Run: headless pygame with SDL's dummy video driver; simulated clock (each Clock.tick advances the game by its frame time, no real sleeping); random seed 0; keys injected as events and as key.get_pressed() state; mouse plan: one left click at the window centre at the start of phase 2, then a move to the lower-right quarter at the start of phase 3.
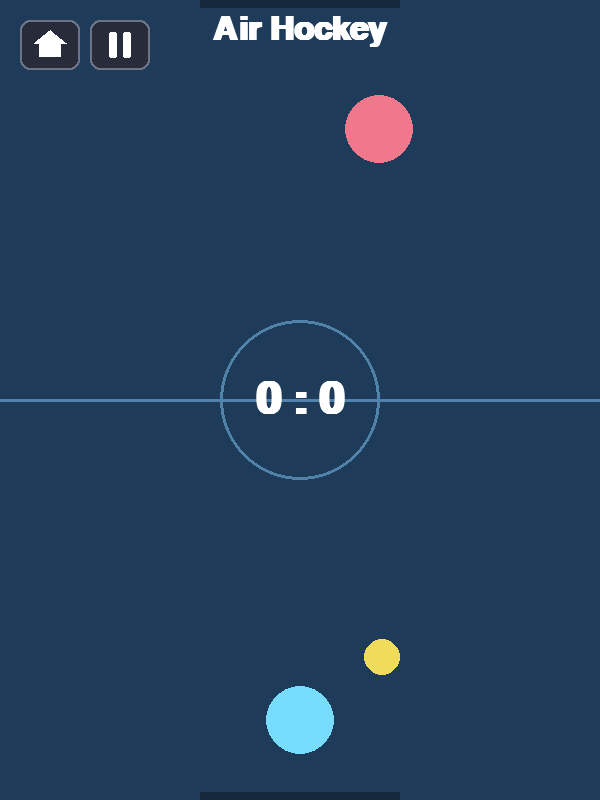
Frame 1 of 4 · flips 1–60 · no input
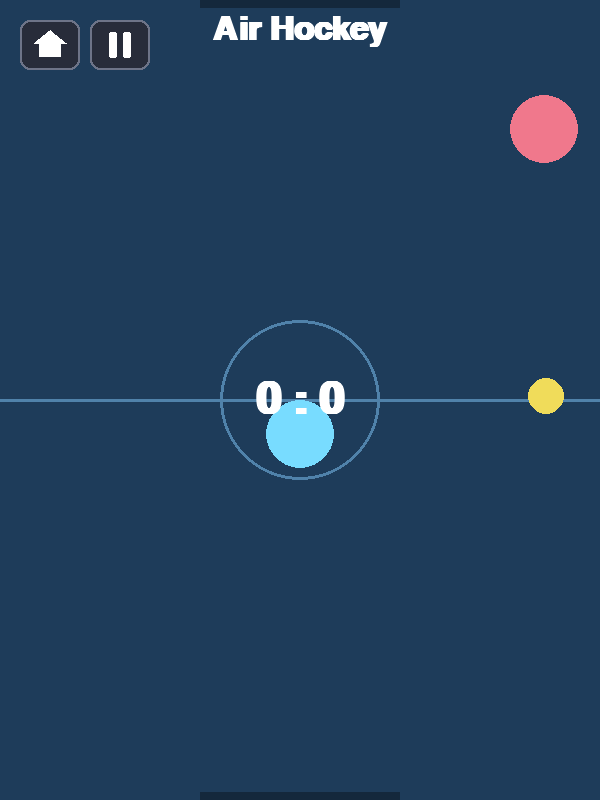
Frame 2 of 4 · flips 61–180 · clicked the window centre · tapped SPACE, RETURN · held RIGHT (→), D
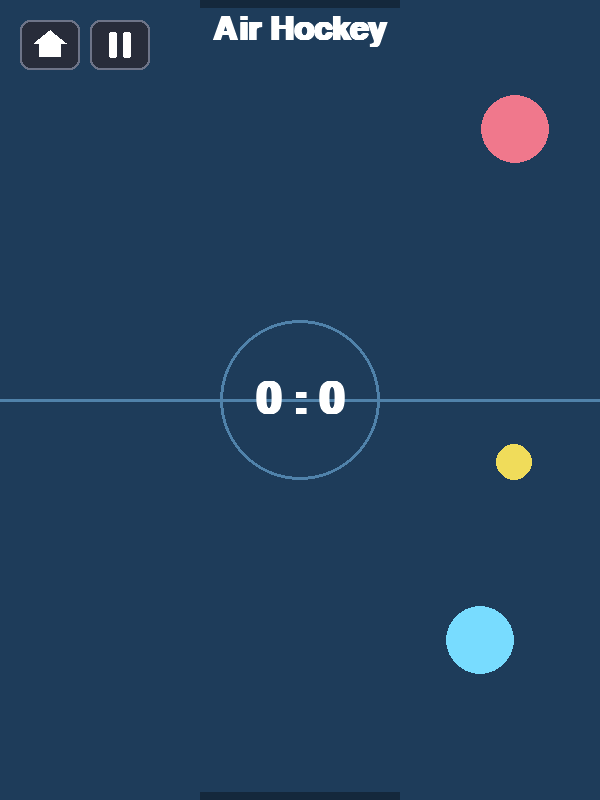
Frame 3 of 4 · flips 181–300 · moved the mouse to the lower-right quarter · held DOWN (↓), S
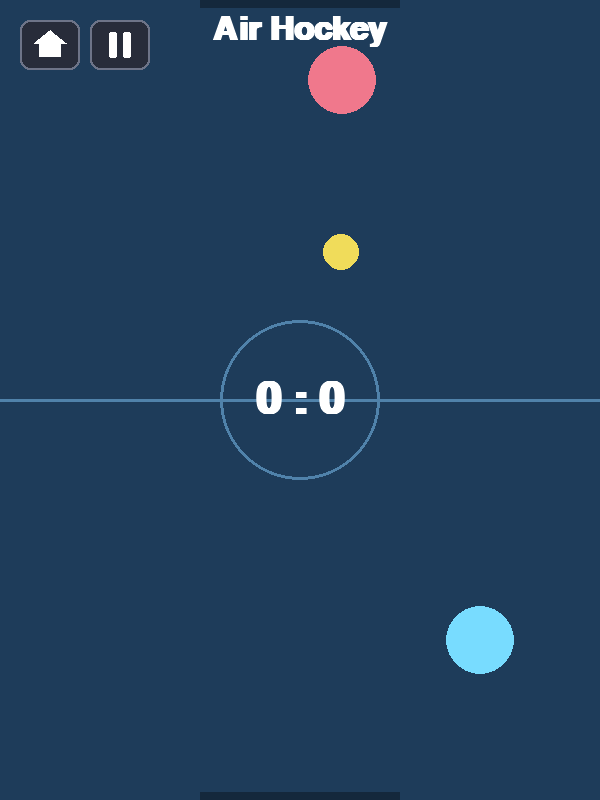
Frame 4 of 4 · flips 301–420 · held LEFT (←), A, UP (↑), W

The pygame program that drew these frames:

import math
import random
import sys

import pygame

WIDTH, HEIGHT = 600, 800
TABLE_COLOR = (30, 60, 90)
LINE_COLOR = (80, 130, 170)
TEXT_COLOR = (255, 255, 255)

GOAL_W = 200
GOAL_LEFT = (WIDTH - GOAL_W) // 2

PADDLE_R = 34
PUCK_R = 18
PLAYER_COLOR = (120, 220, 255)
AI_COLOR = (240, 120, 140)
PUCK_COLOR = (240, 220, 90)

MAX_SPEED = 12
AI_SPEED = 5.5
WIN_SCORE = 7


def clamp(value, low, high):
    return max(low, min(high, value))


def reset_puck(direction):
    speed = 4.5
    angle = random.uniform(-0.6, 0.6) + (0 if direction > 0 else math.pi)
    return [WIDTH / 2, HEIGHT / 2], [math.sin(angle) * speed, math.cos(angle) * speed * direction]


HOME_RECT = pygame.Rect(20, 20, 60, 50)
PAUSE_RECT = pygame.Rect(90, 20, 60, 50)
HUD_BUTTON_BG = (40, 44, 58)
HUD_BUTTON_BORDER = (110, 116, 136)
PAUSE_OVERLAY_COLOR = (0, 0, 0, 170)
PAUSE_BTN_W, PAUSE_BTN_H = 240, 60


def draw_hud_button(screen, rect):
    pygame.draw.rect(screen, HUD_BUTTON_BG, rect, border_radius=10)
    pygame.draw.rect(screen, HUD_BUTTON_BORDER, rect, width=2, border_radius=10)


def draw_home_icon(screen, rect):
    draw_hud_button(screen, rect)
    cx, cy = rect.center
    roof = [(cx - 16, cy - 2), (cx, cy - 15), (cx + 16, cy - 2)]
    pygame.draw.polygon(screen, (255, 255, 255), roof)
    body = pygame.Rect(0, 0, 22, 15)
    body.midtop = (cx, cy - 3)
    pygame.draw.rect(screen, (255, 255, 255), body)


def draw_pause_icon(screen, rect):
    draw_hud_button(screen, rect)
    cx, cy = rect.center
    bar_w, bar_h = 8, 26
    left_bar = pygame.Rect(0, 0, bar_w, bar_h)
    left_bar.center = (cx - 7, cy)
    right_bar = pygame.Rect(0, 0, bar_w, bar_h)
    right_bar.center = (cx + 7, cy)
    pygame.draw.rect(screen, (255, 255, 255), left_bar, border_radius=2)
    pygame.draw.rect(screen, (255, 255, 255), right_bar, border_radius=2)


def draw_pause_menu(screen, font_title, font_btn, resume_rect, restart_rect, home_rect):
    overlay = pygame.Surface((WIDTH, HEIGHT), pygame.SRCALPHA)
    overlay.fill(PAUSE_OVERLAY_COLOR)
    screen.blit(overlay, (0, 0))

    title_surf = font_title.render("Paused", True, (255, 255, 255))
    screen.blit(title_surf, title_surf.get_rect(center=(WIDTH // 2, resume_rect.top - 60)))

    for rect, label in ((resume_rect, "Resume"), (restart_rect, "Restart"), (home_rect, "Home")):
        pygame.draw.rect(screen, HUD_BUTTON_BG, rect, border_radius=14)
        pygame.draw.rect(screen, (255, 255, 255), rect, width=2, border_radius=14)
        label_surf = font_btn.render(label, True, (255, 255, 255))
        screen.blit(label_surf, label_surf.get_rect(center=rect.center))


def main():
    pygame.init()
    screen = pygame.display.set_mode((WIDTH, HEIGHT))
    pygame.display.set_caption("Air Hockey")
    clock = pygame.time.Clock()

    title_font = pygame.font.SysFont(None, 48, bold=True)
    score_font = pygame.font.SysFont(None, 64, bold=True)
    big_font = pygame.font.SysFont(None, 60, bold=True)
    subtitle_font = pygame.font.SysFont(None, 26)

    def new_game():
        puck_pos, puck_vel = reset_puck(random.choice([-1, 1]))
        player_pos = [WIDTH / 2, HEIGHT - 80]
        ai_pos = [WIDTH / 2, 80]
        return puck_pos, puck_vel, player_pos, ai_pos, 0, 0

    puck_pos, puck_vel, player_pos, ai_pos, player_score, ai_score = new_game()
    winner = None
    running = True
    paused = False

    resume_rect = pygame.Rect(WIDTH // 2 - PAUSE_BTN_W // 2, HEIGHT // 2 - 20, PAUSE_BTN_W, PAUSE_BTN_H)
    restart_rect = pygame.Rect(WIDTH // 2 - PAUSE_BTN_W // 2, HEIGHT // 2 + 55, PAUSE_BTN_W, PAUSE_BTN_H)
    home_menu_rect = pygame.Rect(WIDTH // 2 - PAUSE_BTN_W // 2, HEIGHT // 2 + 130, PAUSE_BTN_W, PAUSE_BTN_H)

    while running:
        for event in pygame.event.get():
            if event.type == pygame.QUIT:
                running = False
            elif event.type == pygame.KEYDOWN:
                if event.key == pygame.K_ESCAPE:
                    running = False
                elif paused:
                    pass
                elif winner and event.key in (pygame.K_SPACE, pygame.K_RETURN):
                    puck_pos, puck_vel, player_pos, ai_pos, player_score, ai_score = new_game()
                    winner = None
            elif event.type == pygame.MOUSEBUTTONDOWN and event.button == 1:
                if HOME_RECT.collidepoint(event.pos):
                    running = False
                elif paused:
                    if resume_rect.collidepoint(event.pos):
                        paused = False
                    elif restart_rect.collidepoint(event.pos):
                        puck_pos, puck_vel, player_pos, ai_pos, player_score, ai_score = new_game()
                        winner = None
                        paused = False
                    elif home_menu_rect.collidepoint(event.pos):
                        running = False
                elif PAUSE_RECT.collidepoint(event.pos):
                    paused = True
                elif winner:
                    puck_pos, puck_vel, player_pos, ai_pos, player_score, ai_score = new_game()
                    winner = None
            elif event.type == pygame.MOUSEMOTION and not winner and not paused:
                mx, my = event.pos
                player_pos[0] = clamp(mx, PADDLE_R, WIDTH - PADDLE_R)
                player_pos[1] = clamp(my, HEIGHT / 2 + PADDLE_R, HEIGHT - PADDLE_R)

        if not winner and not paused:
            if ai_pos[0] < puck_pos[0] - 2:
                ai_pos[0] += min(AI_SPEED, puck_pos[0] - ai_pos[0])
            elif ai_pos[0] > puck_pos[0] + 2:
                ai_pos[0] -= min(AI_SPEED, ai_pos[0] - puck_pos[0])
            target_y = 80 if puck_pos[1] < HEIGHT / 2 else 130
            if ai_pos[1] < target_y - 2:
                ai_pos[1] += min(AI_SPEED, target_y - ai_pos[1])
            elif ai_pos[1] > target_y + 2:
                ai_pos[1] -= min(AI_SPEED, ai_pos[1] - target_y)
            ai_pos[0] = clamp(ai_pos[0], PADDLE_R, WIDTH - PADDLE_R)
            ai_pos[1] = clamp(ai_pos[1], PADDLE_R, HEIGHT / 2 - PADDLE_R)

            puck_pos[0] += puck_vel[0]
            puck_pos[1] += puck_vel[1]

            if puck_pos[0] - PUCK_R <= 0 or puck_pos[0] + PUCK_R >= WIDTH:
                puck_vel[0] *= -1
                puck_pos[0] = clamp(puck_pos[0], PUCK_R, WIDTH - PUCK_R)

            for paddle_pos in (player_pos, ai_pos):
                dx = puck_pos[0] - paddle_pos[0]
                dy = puck_pos[1] - paddle_pos[1]
                dist = math.hypot(dx, dy)
                min_dist = PADDLE_R + PUCK_R
                if dist < min_dist and dist > 0:
                    nx, ny = dx / dist, dy / dist
                    puck_pos[0] = paddle_pos[0] + nx * min_dist
                    puck_pos[1] = paddle_pos[1] + ny * min_dist
                    speed = math.hypot(*puck_vel) + 1.2
                    speed = min(speed, MAX_SPEED)
                    puck_vel[0] = nx * speed
                    puck_vel[1] = ny * speed

            if puck_pos[1] - PUCK_R <= 0:
                if GOAL_LEFT <= puck_pos[0] <= GOAL_LEFT + GOAL_W:
                    player_score += 1
                    if player_score >= WIN_SCORE:
                        winner = "player"
                    else:
                        puck_pos, puck_vel = reset_puck(1)
                else:
                    puck_vel[1] *= -1
                    puck_pos[1] = PUCK_R
            elif puck_pos[1] + PUCK_R >= HEIGHT:
                if GOAL_LEFT <= puck_pos[0] <= GOAL_LEFT + GOAL_W:
                    ai_score += 1
                    if ai_score >= WIN_SCORE:
                        winner = "ai"
                    else:
                        puck_pos, puck_vel = reset_puck(-1)
                else:
                    puck_vel[1] *= -1
                    puck_pos[1] = HEIGHT - PUCK_R

        screen.fill(TABLE_COLOR)
        pygame.draw.line(screen, LINE_COLOR, (0, HEIGHT / 2), (WIDTH, HEIGHT / 2), 3)
        pygame.draw.circle(screen, LINE_COLOR, (WIDTH // 2, HEIGHT // 2), 80, 3)
        pygame.draw.rect(screen, (20, 40, 60), (GOAL_LEFT, 0, GOAL_W, 8))
        pygame.draw.rect(screen, (20, 40, 60), (GOAL_LEFT, HEIGHT - 8, GOAL_W, 8))

        pygame.draw.circle(screen, AI_COLOR, (int(ai_pos[0]), int(ai_pos[1])), PADDLE_R)
        pygame.draw.circle(screen, PLAYER_COLOR, (int(player_pos[0]), int(player_pos[1])), PADDLE_R)
        pygame.draw.circle(screen, PUCK_COLOR, (int(puck_pos[0]), int(puck_pos[1])), PUCK_R)

        title_surf = title_font.render("Air Hockey", True, TEXT_COLOR)
        screen.blit(title_surf, title_surf.get_rect(center=(WIDTH // 2, 30)))

        score_surf = score_font.render(f"{ai_score} : {player_score}", True, TEXT_COLOR)
        screen.blit(score_surf, score_surf.get_rect(center=(WIDTH // 2, HEIGHT // 2)))

        if winner:
            overlay = pygame.Surface((WIDTH, HEIGHT), pygame.SRCALPHA)
            overlay.fill((0, 0, 0, 160))
            screen.blit(overlay, (0, 0))
            label = "You Win!" if winner == "player" else "Computer Wins!"
            done_surf = big_font.render(label, True, (255, 255, 255))
            screen.blit(done_surf, done_surf.get_rect(center=(WIDTH // 2, HEIGHT // 2 - 20)))
            again_surf = subtitle_font.render(
                "Click or press Enter to play again", True, (230, 230, 230)
            )
            screen.blit(
                again_surf, again_surf.get_rect(center=(WIDTH // 2, HEIGHT // 2 + 30))
            )

        draw_home_icon(screen, HOME_RECT)
        draw_pause_icon(screen, PAUSE_RECT)

        if paused:
            draw_pause_menu(screen, title_font, subtitle_font, resume_rect, restart_rect, home_menu_rect)

        pygame.display.flip()
        clock.tick(60)

    pygame.quit()
    sys.exit()


if __name__ == "__main__":
    main()
